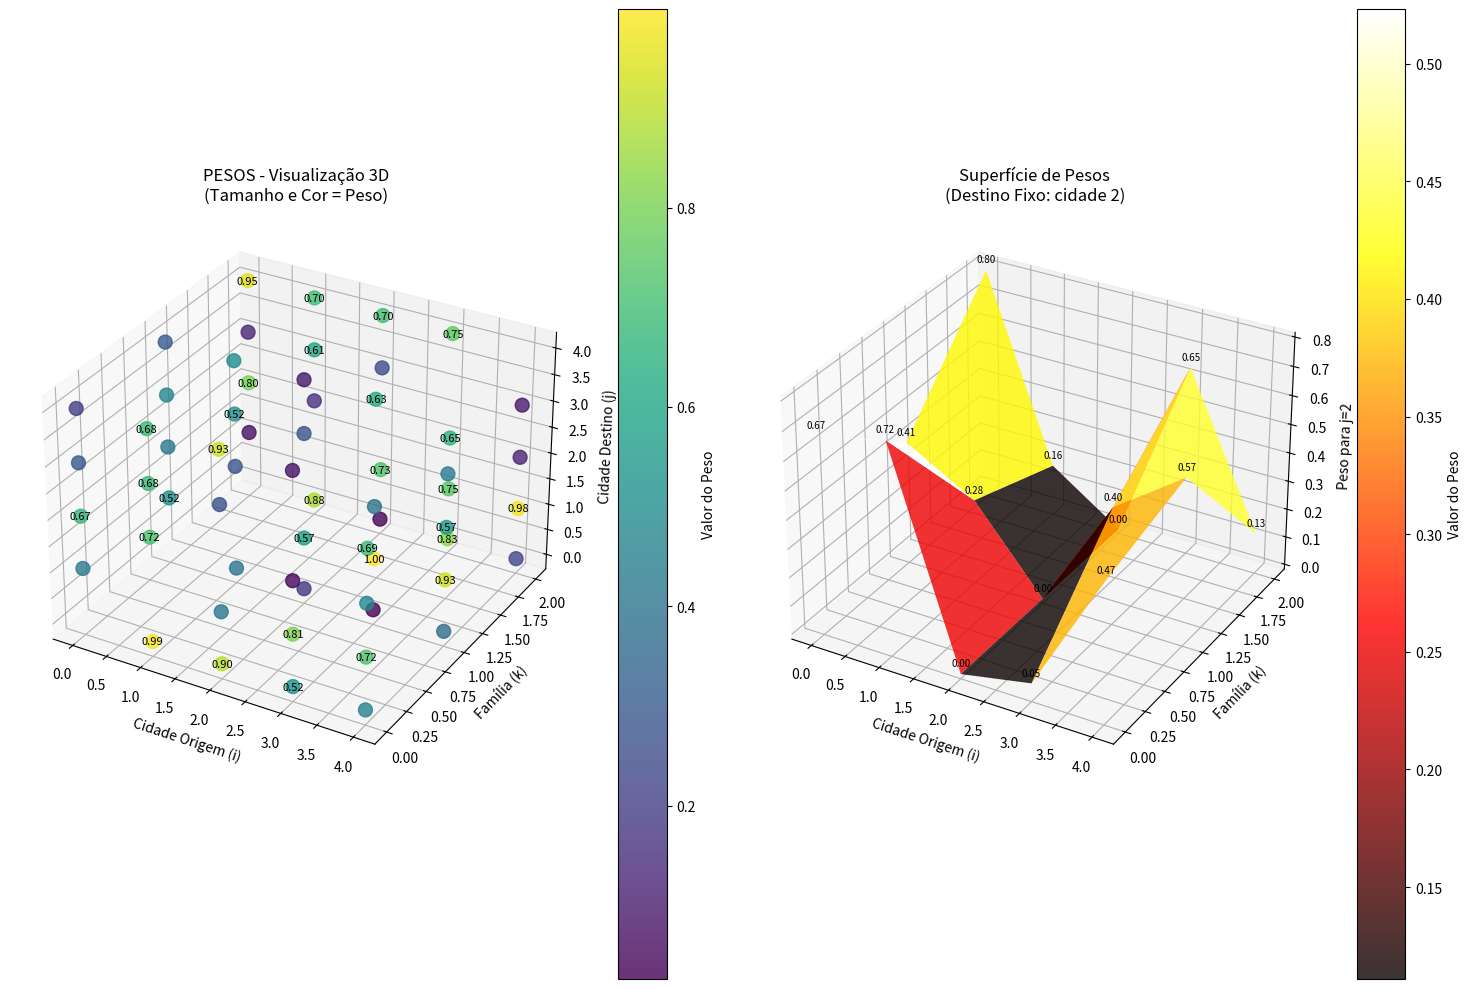
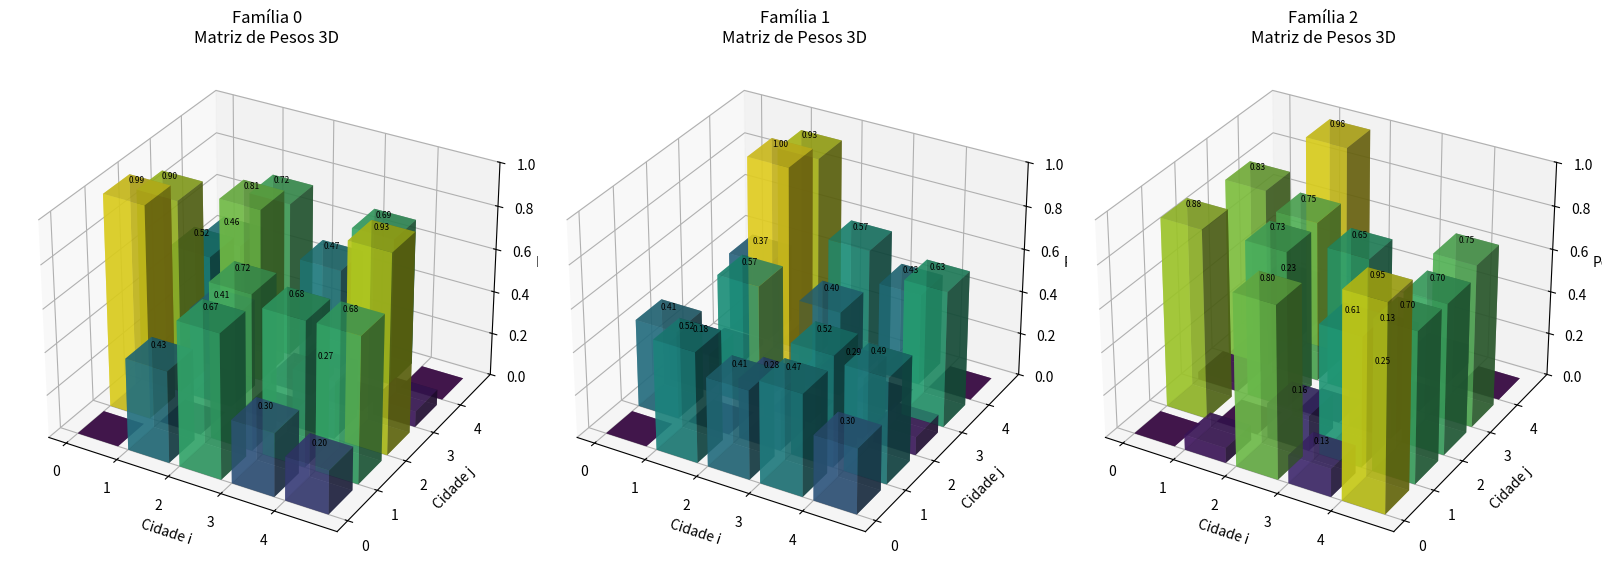
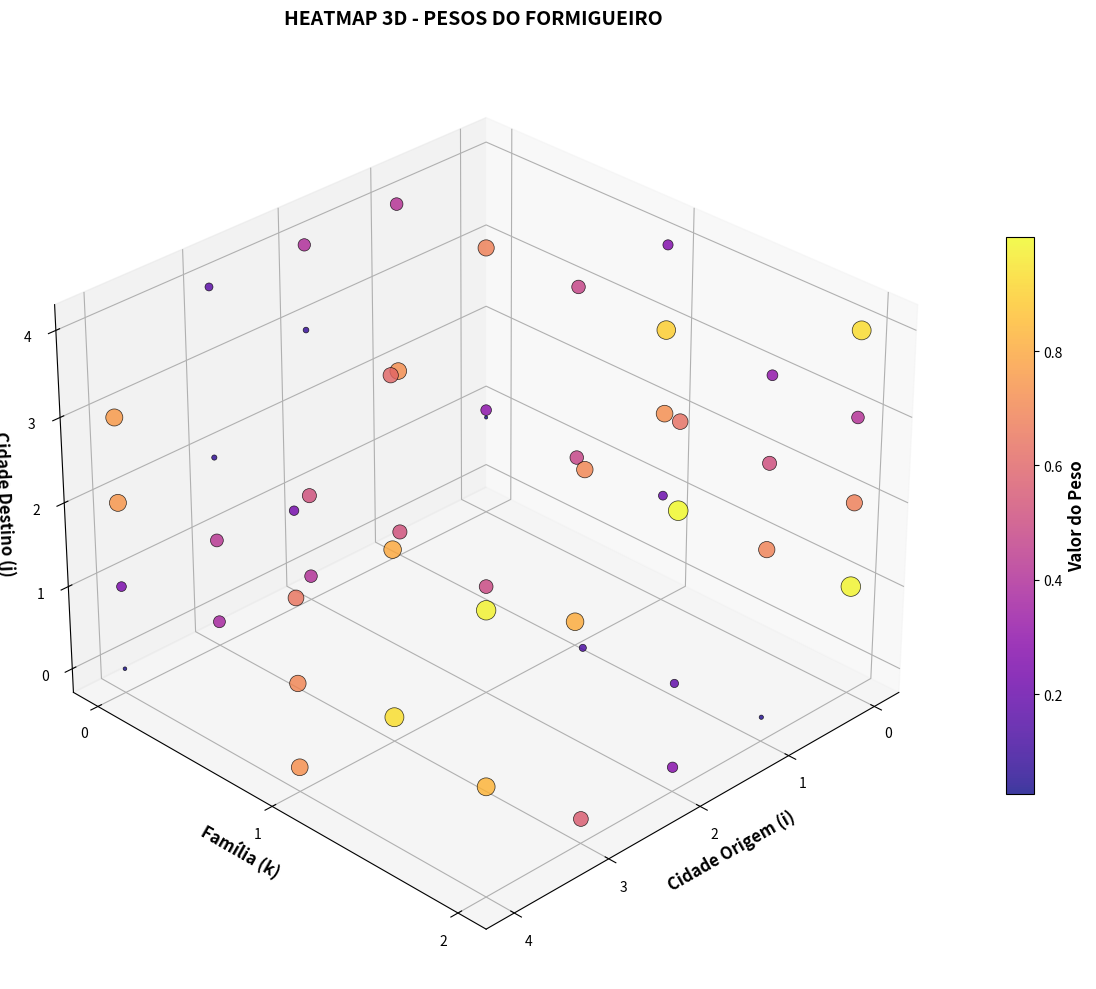

Reproduce these figures in Python, in order.
import numpy as np
import matplotlib.pyplot as plt
from mpl_toolkits.mplot3d import Axes3D

def criar_formigueiro_pesos(n_familias=3, n_cidades=5):
    """Cria formigueiro 3D apenas com os pesos"""
    formigueiro = np.random.rand(n_familias, n_cidades, n_cidades)
    
    # Diagonal zero (não há deslocamento para mesma cidade)
    for k in range(n_familias):
        np.fill_diagonal(formigueiro[k], 0)
    
    return formigueiro

def visualizar_pesos_3d(formigueiro):
    """Visualiza apenas os pesos no espaço 3D"""
    
    n_familias, n_cidades, _ = formigueiro.shape
    
    fig = plt.figure(figsize=(15, 10))
    
    # VISUALIZAÇÃO 1: Pontos 3D com cores por peso
    ax1 = fig.add_subplot(121, projection='3d')
    
    # Criar arrays de coordenadas
    i_coords, j_coords, k_coords = [], [], []
    pesos = []
    
    for k in range(n_familias):
        for i in range(n_cidades):
            for j in range(n_cidades):
                if i != j:  # Ignorar diagonal
                    i_coords.append(i)
                    j_coords.append(j)
                    k_coords.append(k)
                    pesos.append(formigueiro[k, i, j])
    
    # Converter para arrays numpy
    i_coords = np.array(i_coords)
    j_coords = np.array(j_coords)
    k_coords = np.array(k_coords)
    pesos = np.array(pesos)
    
    # Plotar pontos com cores baseadas nos pesos
    scatter = ax1.scatter(i_coords, k_coords, j_coords, 
                         c=pesos, cmap='viridis', s=100, alpha=0.8)
    
    # Adicionar valores nos pontos
    for idx in range(len(i_coords)):
        if pesos[idx] > 0.5:  # Apenas pesos altos para não poluir
            ax1.text(i_coords[idx], k_coords[idx], j_coords[idx], 
                    f'{pesos[idx]:.2f}', fontsize=8, ha='center', va='center')
    
    ax1.set_xlabel('Cidade Origem (i)')
    ax1.set_ylabel('Família (k)')
    ax1.set_zlabel('Cidade Destino (j)')
    ax1.set_title('PESOS - Visualização 3D\n(Tamanho e Cor = Peso)')
    plt.colorbar(scatter, ax=ax1, label='Valor do Peso')
    
    # VISUALIZAÇÃO 2: Superfície 3D dos pesos
    ax2 = fig.add_subplot(122, projection='3d')
    
    # Criar meshgrid para superfície
    I, K = np.meshgrid(range(n_cidades), range(n_familias))
    
    # Plotar superfície para um j fixo (j=2 como exemplo)
    j_fixo = 2
    Z = np.zeros((n_familias, n_cidades))
    
    for k in range(n_familias):
        for i in range(n_cidades):
            Z[k, i] = formigueiro[k, i, j_fixo]
    
    surf = ax2.plot_surface(I, K, Z, cmap='hot', alpha=0.8,
                           linewidth=0, antialiased=True)
    
    # Adicionar pontos na superfície
    for k in range(n_familias):
        for i in range(n_cidades):
            ax2.text(i, k, Z[k, i] + 0.02, f'{Z[k, i]:.2f}', 
                    fontsize=7, ha='center', va='bottom')
    
    ax2.set_xlabel('Cidade Origem (i)')
    ax2.set_ylabel('Família (k)')
    ax2.set_zlabel(f'Peso para j={j_fixo}')
    ax2.set_title(f'Superfície de Pesos\n(Destino Fixo: cidade {j_fixo})')
    plt.colorbar(surf, ax=ax2, label='Valor do Peso')
    
    plt.tight_layout()
    plt.show()

def visualizar_pesos_barras_3d(formigueiro):
    """Visualização com barras 3D representando os pesos"""
    
    n_familias, n_cidades, _ = formigueiro.shape
    
    fig = plt.figure(figsize=(16, 6))
    
    # Para cada família, criar um subplot 3D
    for familia in range(n_familias):
        ax = fig.add_subplot(1, n_familias, familia + 1, projection='3d')
        
        # Criar coordenadas para as barras
        x_pos, y_pos = np.meshgrid(range(n_cidades), range(n_cidades))
        x_pos = x_pos.flatten()
        y_pos = y_pos.flatten()
        z_pos = np.zeros_like(x_pos)
        
        # Valores dos pesos
        pesos = formigueiro[familia].flatten()
        
        # Dimensões das barras
        dx = dy = 0.8 * np.ones_like(z_pos)
        dz = pesos
        
        # Plotar barras
        bars = ax.bar3d(x_pos, y_pos, z_pos, dx, dy, dz, 
                       color=plt.cm.viridis(pesos), alpha=0.7)
        
        # Adicionar valores no topo das barras
        for i, (x, y, z) in enumerate(zip(x_pos, y_pos, dz)):
            if z > 0.1:  # Apenas para barras significativas
                ax.text(x + 0.4, y + 0.4, z + 0.02, f'{z:.2f}', 
                       fontsize=6, ha='center', va='bottom')
        
        ax.set_xlabel('Cidade i')
        ax.set_ylabel('Cidade j')
        ax.set_zlabel('Peso')
        ax.set_title(f'Família {familia}\nMatriz de Pesos 3D')
        ax.set_xticks(range(n_cidades))
        ax.set_yticks(range(n_cidades))
        ax.set_zlim(0, 1)
    
    plt.tight_layout()
    plt.show()

def visualizar_heatmap_3d(formigueiro):
    """Visualização tipo heatmap 3D dos pesos"""
    
    n_familias, n_cidades, _ = formigueiro.shape
    
    fig = plt.figure(figsize=(14, 10))
    ax = fig.add_subplot(111, projection='3d')
    
    # Criar dados para o heatmap 3D
    i_idx, j_idx, k_idx = np.meshgrid(
        range(n_cidades), 
        range(n_cidades), 
        range(n_familias),
        indexing='ij'
    )
    
    # Achatar os arrays
    i_flat = i_idx.flatten()
    j_flat = j_idx.flatten() 
    k_flat = k_idx.flatten()
    pesos_flat = formigueiro.flatten()
    
    # Filtrar apenas pesos não-zero (excluir diagonal)
    mask = (i_flat != j_flat) & (pesos_flat > 0)
    i_filtrado = i_flat[mask]
    j_filtrado = j_flat[mask]
    k_filtrado = k_flat[mask]
    pesos_filtrado = pesos_flat[mask]
    
    # Plotar heatmap 3D
    scatter = ax.scatter(i_filtrado, k_filtrado, j_filtrado, 
                        c=pesos_filtrado, cmap='plasma', 
                        s=pesos_filtrado * 200,  # Tamanho proporcional ao peso
                        alpha=0.8, edgecolors='black', linewidth=0.5)
    
    # Configurações do gráfico
    ax.set_xlabel('Cidade Origem (i)', fontsize=12, fontweight='bold')
    ax.set_ylabel('Família (k)', fontsize=12, fontweight='bold')
    ax.set_zlabel('Cidade Destino (j)', fontsize=12, fontweight='bold')
    ax.set_title('HEATMAP 3D - PESOS DO FORMIGUEIRO', 
                fontsize=14, fontweight='bold', pad=20)
    
    # Adicionar grade
    ax.set_xticks(range(n_cidades))
    ax.set_yticks(range(n_familias))
    ax.set_zticks(range(n_cidades))
    
    # Colorbar
    cbar = plt.colorbar(scatter, ax=ax, shrink=0.6, aspect=20)
    cbar.set_label('Valor do Peso', fontsize=12, fontweight='bold')
    
    # Ângulo de visualização
    ax.view_init(elev=30, azim=45)
    
    plt.tight_layout()
    plt.show()

# EXECUTAR TODAS AS VISUALIZAÇÕES
print("=== VISUALIZAÇÃO DOS PESOS EM 3D ===\n")

# Criar formigueiro
formigueiro = criar_formigueiro_pesos(n_familias=3, n_cidades=5)

print(f"Forma do formigueiro: {formigueiro.shape}")
print(f"Peso médio: {np.mean(formigueiro):.3f}")
print(f"Peso máximo: {np.max(formigueiro):.3f}")
print(f"Peso mínimo: {np.min(formigueiro):.3f}")

# Visualização 1: Pontos 3D
print("\n1. Visualização com Pontos 3D...")
visualizar_pesos_3d(formigueiro)

# Visualização 2: Barras 3D
print("2. Visualização com Barras 3D...")
visualizar_pesos_barras_3d(formigueiro)

# Visualização 3: Heatmap 3D
print("3. Visualização Heatmap 3D...")
visualizar_heatmap_3d(formigueiro)

# Mostrar matrizes resumidas
print("\n=== MATRIZES DE PESOS (Resumo) ===")
for k in range(formigueiro.shape[0]):
    print(f"\nFamília {k}:")
    print("i\\j", end="")
    for j in range(formigueiro.shape[2]):
        print(f" {j:>6}", end="")
    print()
    for i in range(formigueiro.shape[1]):
        print(f" {i}  ", end="")
        for j in range(formigueiro.shape[2]):
            print(f" {formigueiro[k,i,j]:.3f}", end="")
        print()